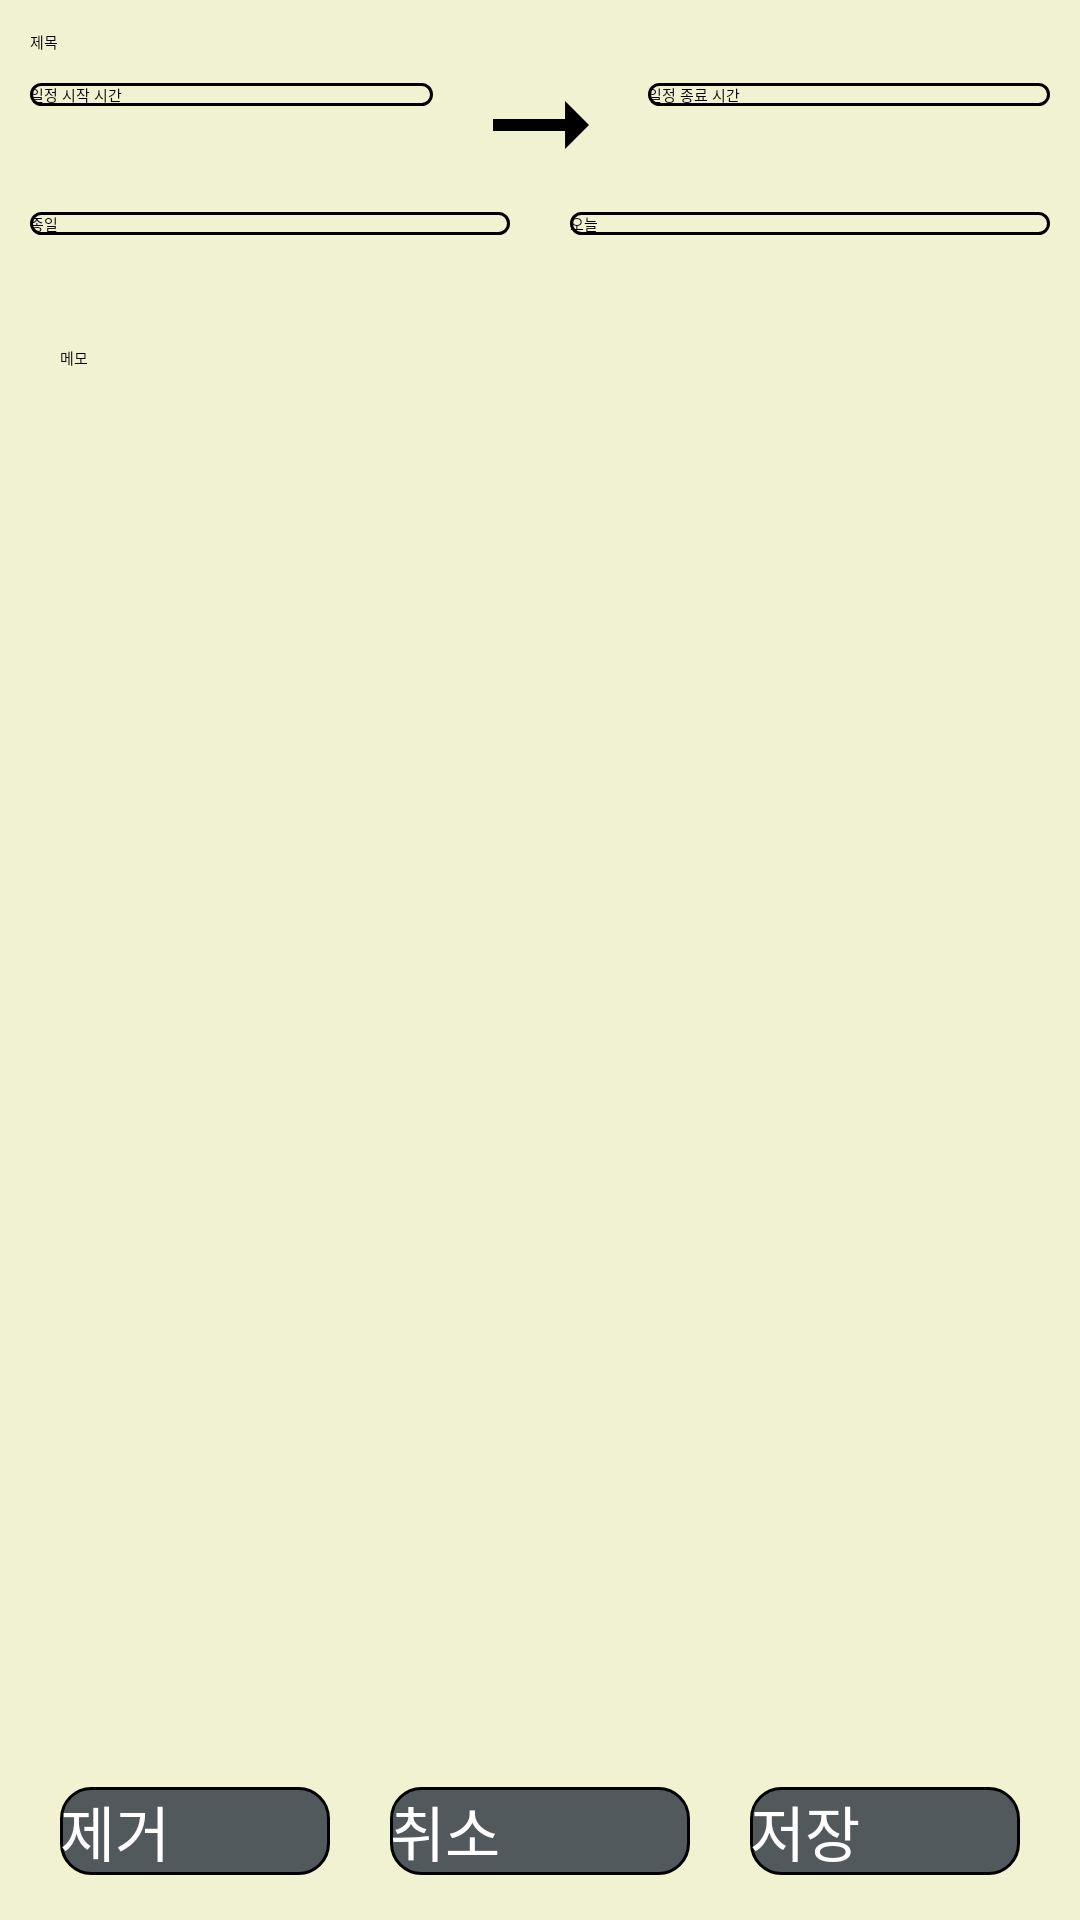

Here is an Android app screen rendered from its layout file. Give the layout XML and the strings, colors and styles it references.
<!-- AndroidManifest.xml: application theme Theme.WinningCalendar -->
<!-- res/layout/todo_fragment.xml -->
<?xml version="1.0" encoding="utf-8"?>
<LinearLayout xmlns:android="http://schemas.android.com/apk/res/android"
    xmlns:tools="http://schemas.android.com/tools"
    android:layout_width="match_parent"
    android:layout_height="match_parent"
    android:background= "#F0F2D1"
    android:orientation="vertical"
    tools:context=".FragmentTodo">

    <EditText
        android:id="@+id/editText"
        android:layout_width="match_parent"
        android:layout_height="wrap_content"
        android:ems="10"
        android:hint="제목"
        android:layout_marginTop="10dp"
        android:layout_marginLeft="10dp"
        android:layout_marginRight="10dp"
        android:inputType="textPersonName" />

    <LinearLayout
        android:layout_width="match_parent"
        android:layout_height="wrap_content"
        android:orientation="horizontal">

        <Button
            android:id="@+id/startBtn"
            android:layout_width="match_parent"
            android:layout_height="wrap_content"
            android:background="@drawable/custom_btn"
            android:layout_marginTop="10dp"
            android:layout_marginBottom="5dp"
            android:layout_marginRight="10dp"
            android:layout_marginLeft="10dp"
            android:layout_weight="1"
            android:text="일정 시작 시간" />
        <ImageView
            android:layout_width="match_parent"
            android:layout_height="wrap_content"
            android:src="@drawable/right_arrow"
            android:layout_gravity="center"
            android:layout_weight="1.5"/>

        <Button
            android:id="@+id/endBtn"
            android:layout_width="match_parent"
            android:layout_height="wrap_content"
            android:background="@drawable/custom_btn"
            android:layout_marginTop="10dp"
            android:layout_marginBottom="5dp"
            android:layout_marginRight="10dp"
            android:layout_marginLeft="10dp"
            android:layout_weight="1"
            android:text="일정 종료 시간" />
    </LinearLayout>

    <LinearLayout
        android:layout_width="match_parent"
        android:layout_height="wrap_content">

        <com.example.winning_calendar.DatePicker
            android:id="@+id/datePicker"
            android:layout_width="match_parent"
            android:layout_height="0px"
            android:gravity="center"
            android:background="#F0F2D1">

        </com.example.winning_calendar.DatePicker>
    </LinearLayout>

    <LinearLayout
        android:layout_width="match_parent"
        android:layout_height="wrap_content"
        android:orientation="horizontal">

        <Button
            android:id="@+id/allday"
            android:layout_width="wrap_content"
            android:layout_height="wrap_content"
            android:background="@drawable/custom_btn"
            android:layout_marginTop="5dp"
            android:layout_marginRight="10dp"
            android:layout_marginLeft="10dp"
            android:layout_weight="1"
            android:text="종일" />

        <Button
            android:id="@+id/today"
            android:layout_width="wrap_content"
            android:layout_height="wrap_content"
            android:background="@drawable/custom_btn"
            android:layout_marginTop="5dp"
            android:layout_marginRight="10dp"
            android:layout_marginLeft="10dp"
            android:layout_weight="1"
            android:text="오늘" />

    </LinearLayout>

    <LinearLayout
        android:layout_width="match_parent"
        android:layout_height="wrap_content"
        android:layout_marginTop="10dp"
        android:layout_marginBottom="10dp"
        android:layout_marginRight="10dp"
        android:layout_marginLeft="10dp"
        android:orientation="horizontal">

        <CheckBox
            android:id="@+id/blueColor"
            android:layout_width="wrap_content"
            android:layout_height="wrap_content"
            android:layout_weight="1"
            tools:ignore="TouchTargetSizeCheck,DuplicateSpeakableTextCheck" />

        <CheckBox
            android:id="@+id/greenColor"
            android:layout_width="wrap_content"
            android:layout_height="wrap_content"
            android:layout_weight="1"
            tools:ignore="TouchTargetSizeCheck" />

        <CheckBox
            android:id="@+id/yellowColor"
            android:layout_width="wrap_content"
            android:layout_height="wrap_content"
            android:layout_weight="1"
            tools:ignore="TouchTargetSizeCheck" />

        <CheckBox
            android:id="@+id/orangeColor"
            android:layout_width="wrap_content"
            android:layout_height="wrap_content"
            android:layout_weight="1"
            tools:ignore="TouchTargetSizeCheck" />

        <CheckBox
            android:id="@+id/redColor"
            android:layout_width="wrap_content"
            android:layout_height="wrap_content"
            android:layout_weight="1"
            tools:ignore="TouchTargetSizeCheck,TouchTargetSizeCheck" />
    </LinearLayout>

    <LinearLayout
        android:layout_width="match_parent"
        android:layout_height="match_parent"
        android:orientation="vertical">
<ScrollView
    android:layout_width="match_parent"
    android:layout_height="0dp"
    android:layout_weight="5">
            <LinearLayout
                android:layout_width="match_parent"
                android:layout_height="wrap_content"
                android:orientation="horizontal"
                android:weightSum="1">

                <EditText
                    android:id="@+id/memo"
                    android:layout_width="0dp"
                    android:layout_height="wrap_content"
                    android:layout_weight="0.7"
                    android:layout_marginLeft="10dp"
                    android:layout_marginRight="10dp"
                    android:padding="10dp"
                    android:hint="메모"
                    android:inputType="textMultiLine" />


            </LinearLayout>
</ScrollView>


            <LinearLayout
                android:layout_width="match_parent"
                android:layout_height="wrap_content"
                android:paddingBottom="15dp"
                android:layout_gravity="bottom"
                android:orientation="horizontal">

                <Button
                    android:id="@+id/remove"
                    android:layout_width="match_parent"
                    android:layout_height="wrap_content"
                    android:background="@drawable/custom_btn2"
                    android:layout_marginLeft="20dp"
                    android:layout_marginRight="10dp"
                    android:textSize="20sp"
                    android:layout_gravity="bottom"
                    android:layout_weight="1"
                    android:textColor="@color/white"
                    android:text="제거" />



                <Button
                    android:id="@+id/cancel"
                    android:layout_width="match_parent"
                    android:layout_height="wrap_content"
                    android:background="@drawable/custom_btn2"
                    android:layout_marginLeft="10dp"
                    android:layout_marginRight="10dp"
                    android:textSize="20sp"
                    android:layout_gravity="bottom"
                    android:layout_weight="1"
                    android:textColor="@color/white"
                    android:text="취소" />

                <Button
                    android:id="@+id/change"
                    android:layout_width="match_parent"
                    android:layout_height="wrap_content"
                    android:background="@drawable/custom_btn2"
                    android:layout_marginLeft="10dp"
                    android:layout_marginRight="20dp"
                    android:textSize="20sp"

                    android:layout_gravity="bottom"
                    android:layout_weight="1"
                    android:textColor="@color/white"
                    android:text="저장" />

            </LinearLayout>

</LinearLayout>
</LinearLayout>
<!-- resources referenced by this layout -->
<resources>
  <color name="white">#FFFFFFFF</color>
  <!-- drawable custom_btn (drawable) -->
  <?xml version="1.0" encoding="utf-8"?>
  <ripple xmlns:android="http://schemas.android.com/apk/res/android"
      android:color="#F0F2D1">
  
      <item android:id="@android:id/mask">
          <shape android:shape="rectangle">
              <solid android:color="#ffffff"/>
              <corners android:radius="10dp"/>
          </shape>
      </item>
  
      <item android:id="@android:id/background">
          <shape android:shape="rectangle">
              <solid android:color="#F0F2D1"/>
              <stroke
                  android:width="1dp"
                  android:color="@color/black"/>
              <corners android:radius="10dp"/>
          </shape>
      </item>
  
  </ripple>
  <!-- drawable custom_btn2 (drawable) -->
  <?xml version="1.0" encoding="utf-8"?>
  <ripple xmlns:android="http://schemas.android.com/apk/res/android"
      android:color="#808080">
  
      <item android:id="@android:id/mask">
          <shape android:shape="rectangle">
              <solid android:color="#ffffff"/>
              <corners android:radius="10dp"/>
          </shape>
      </item>
  
      <item android:id="@android:id/background">
          <shape android:shape="rectangle">
              <solid android:color="#52595D"/>
              <stroke
                  android:width="1dp"
                  android:color="@color/black"/>
              <corners android:radius="10dp"/>
          </shape>
      </item>
  
  </ripple>
  <!-- drawable right_arrow (drawable) -->
  <vector android:autoMirrored="true" android:height="48dp"
      android:tint="#000000" android:viewportHeight="24"
      android:viewportWidth="24" android:width="48dp" xmlns:android="http://schemas.android.com/apk/res/android">
      <path android:fillColor="@android:color/white" android:pathData="M16.01,11H4v2h12.01v3L20,12l-3.99,-4z"/>
  </vector>
  <style name="Theme.WinningCalendar" parent="Theme.AppCompat.Light.DarkActionBar">
          
          <item name="colorPrimary">@color/white</item>
          <item name="colorPrimaryDark">@color/colorPrimaryDark</item>
          <item name="colorAccent">@color/colorAccent</item>
      </style>
  <color name="black">#FF000000</color>
  <color name="colorPrimaryDark">#00574B</color>
  <color name="colorAccent">#D81B60</color>
</resources>
